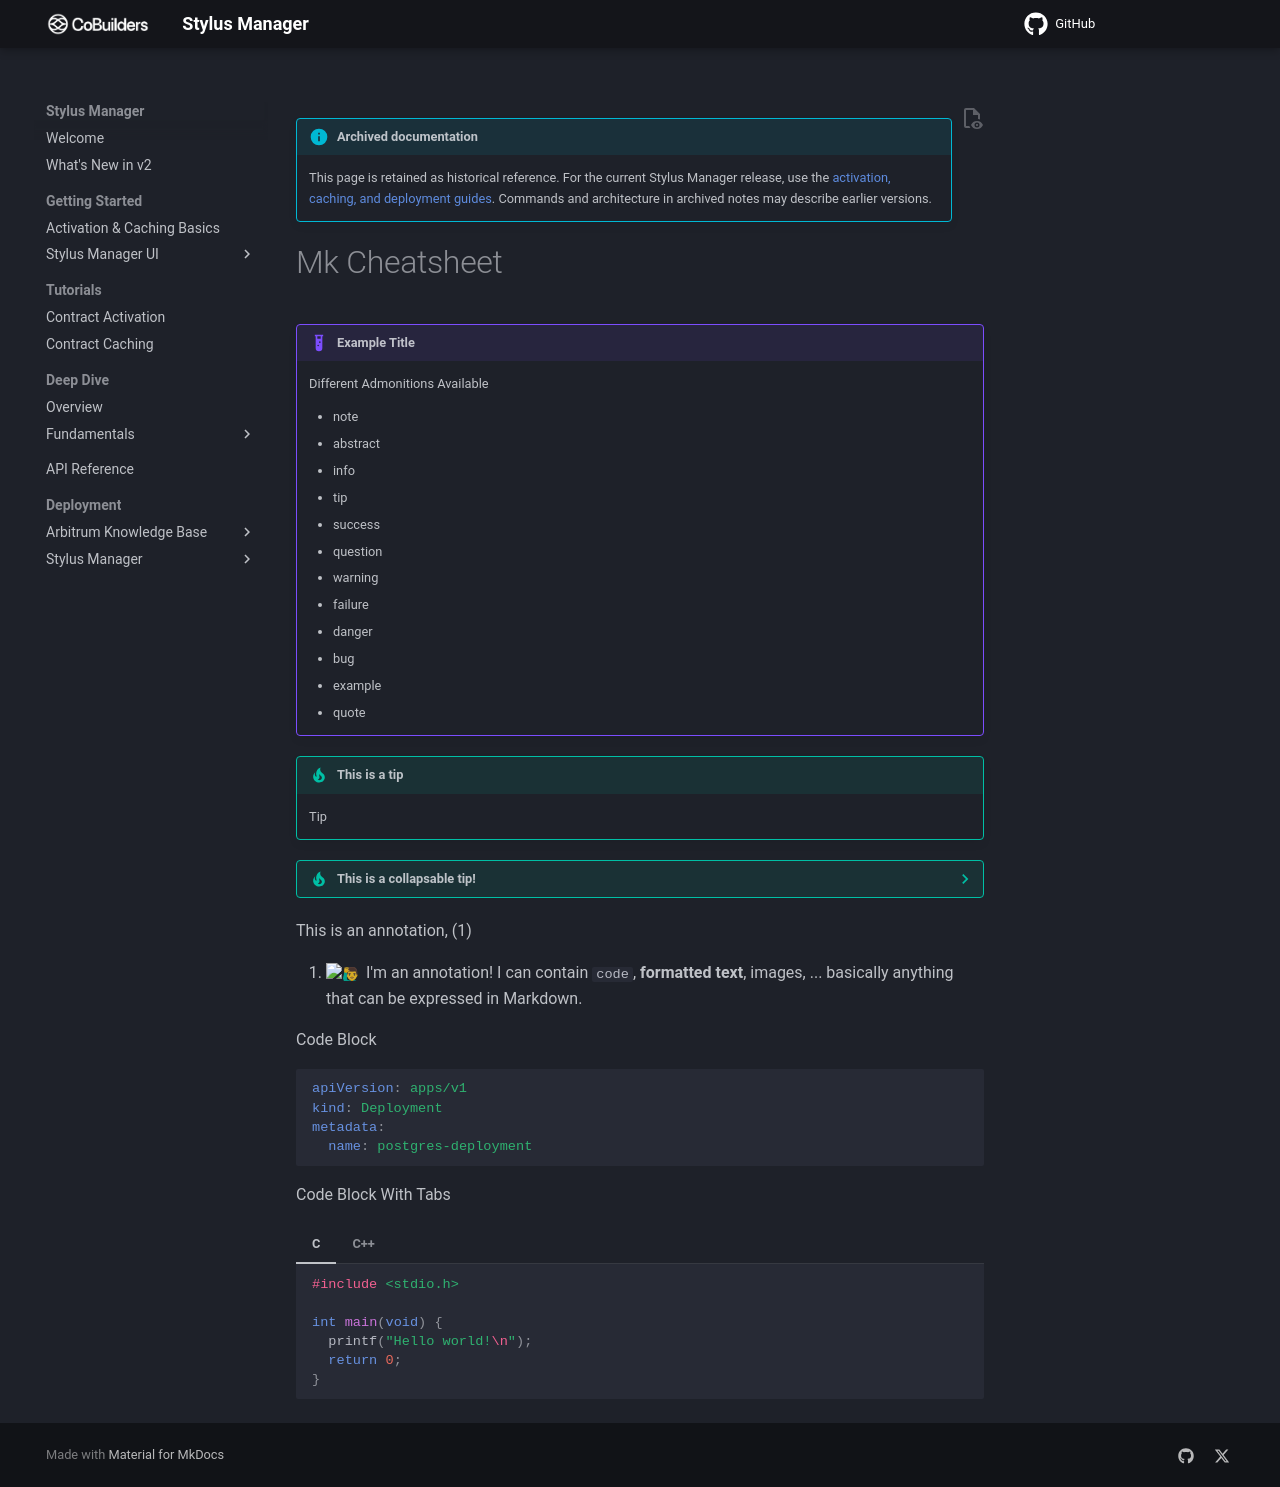

repository: CoBuilders-xyz/stylus-cm-deploy · page: old/mkcheatsheet/index.html · generator: mkdocs

!!! info "Archived documentation"

    This page is retained as historical reference. For the current Stylus Manager release, use the [activation, caching, and deployment guides](../../index.md). Commands and architecture in archived notes may describe earlier versions.

# Mk Cheatsheet

!!! example "Example Title"

    Different Admonitions Available


      - note
      - abstract
      - info
      - tip
      - success 
      - question 
      - warning
      - failure
      - danger
      - bug
      - example
      - quote

!!! tip "This is a tip"

    Tip

??? tip "This is a collapsable tip!"

    Collapsable Tip

This is an annotation, (1)
{ .annotate }

1.  :man_raising_hand: I'm an annotation! I can contain `code`, __formatted
    text__, images, ... basically anything that can be expressed in Markdown.


Code Block
``` { .yaml }
apiVersion: apps/v1
kind: Deployment
metadata:
  name: postgres-deployment

```

Code Block With Tabs
=== "C"

    ``` c
    #include <stdio.h>

    int main(void) {
      printf("Hello world!\n");
      return 0;
    }
    ```

=== "C++"

    ``` c++
    #include <iostream>

    int main(void) {
      std::cout << "Hello world!" << std::endl;
      return 0;
    }
    ```
